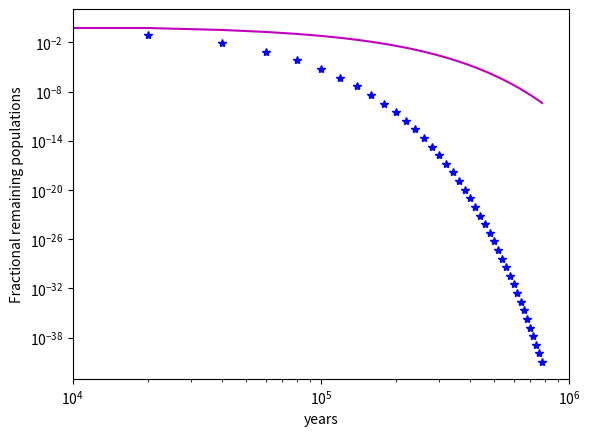

Here is the Python script that generated this plot:
from math import sin
from numpy import arange,log,exp
import matplotlib.pyplot as plt

rate=log(2.)/5730.
#Exponential decay rate
def f(x,t):
    return -rate*x
#bounaries and lists
a = 0.0
b = 800000.0
N = 40
h = (b-a)/N

tpoints = arange(a,b,h)
xpoints = []
x = 1.

#Rk4
for t in tpoints:
    xpoints.append(x)
    k1 = h*f(x,t)
    k2 = h*f(x+0.5*k1,t+0.5*h)
    k3 = h*f(x+0.5*k2,t+0.5*h)
    k4 = h*f(x+k3,t+h)
    x += (k1+2*k2+2*k3+k4)/6
#plots
plt.plot(tpoints,xpoints,'m')
plt.plot(tpoints,exp(-rate*tpoints),'b*')
plt.xlabel('years')
plt.ylabel('Fractional remaining populations')

plt.xlim([1.e4,1.e6])
plt.ion()
plt.show()
plt.xscale('log')
plt.yscale('log')
